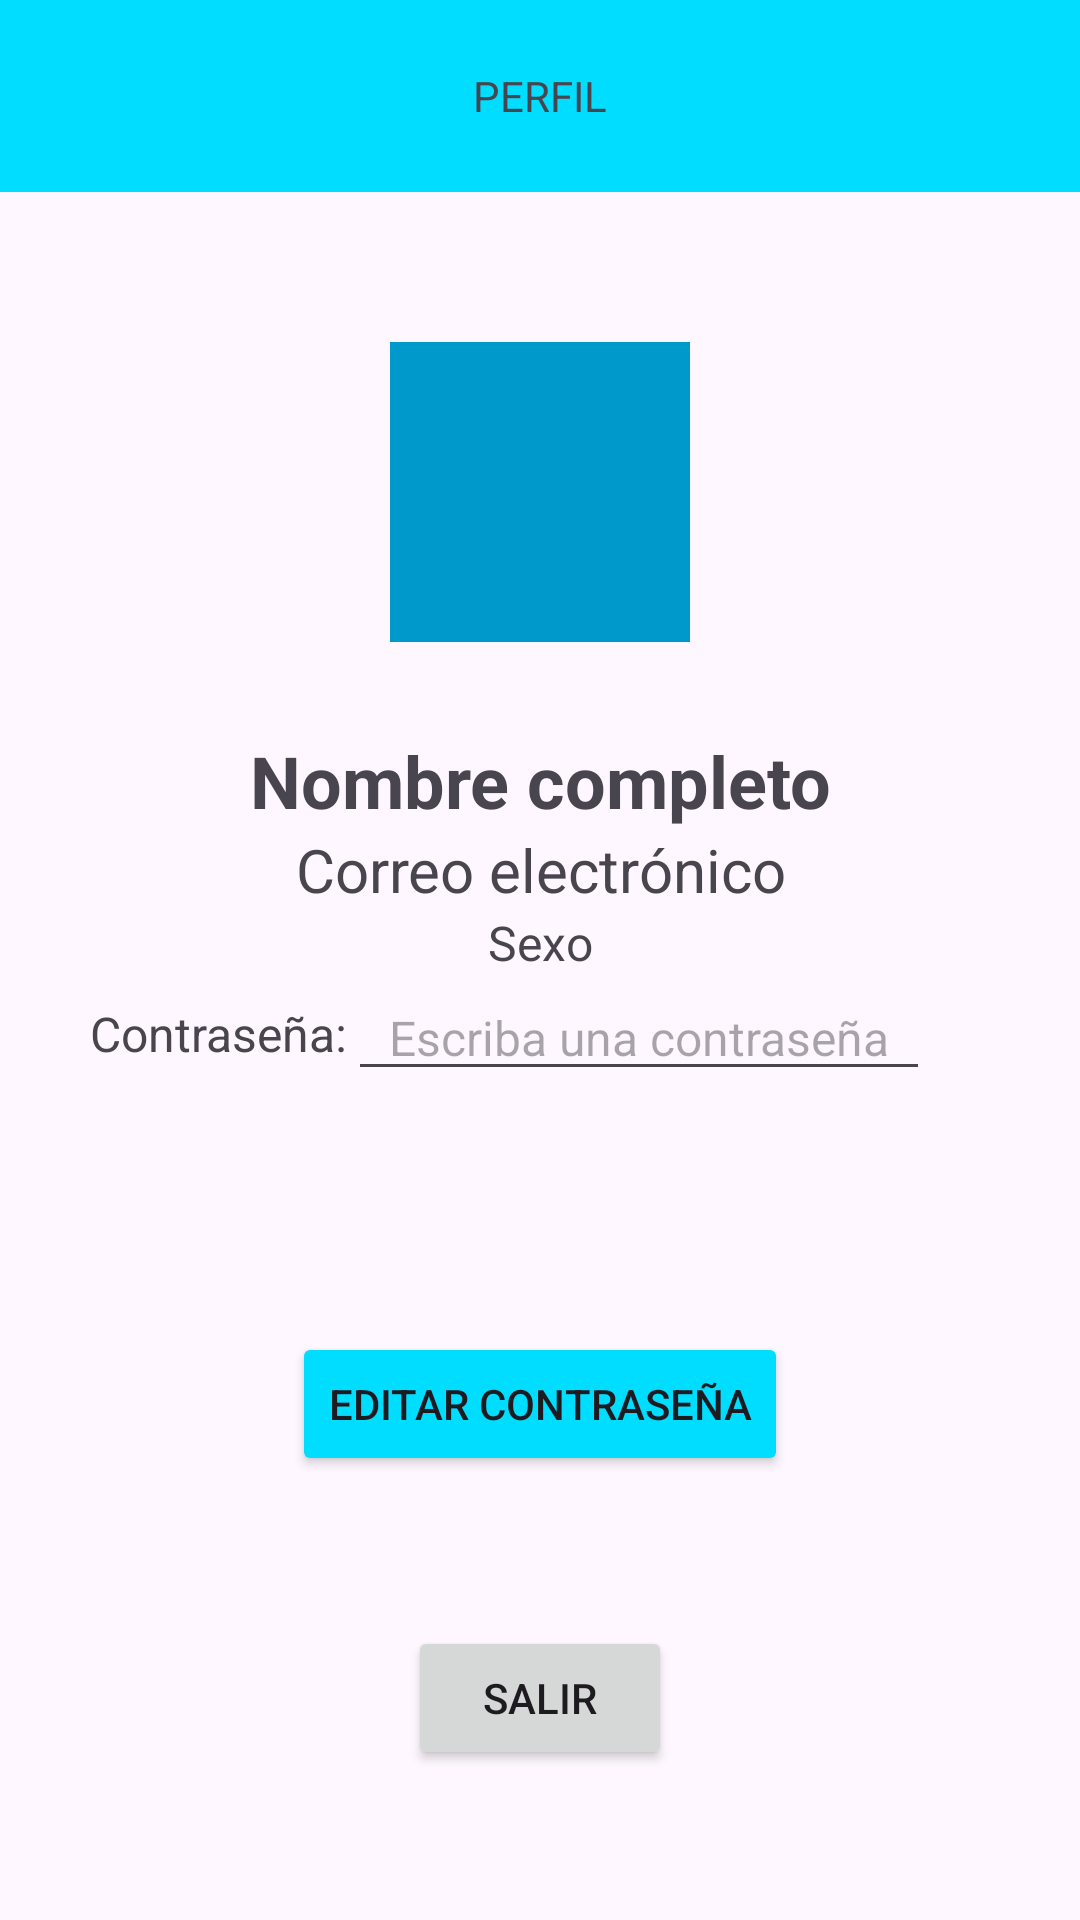

Android layout source for this screen:
<!-- AndroidManifest.xml: application theme Theme.DADM -->
<!-- res/layout/activity_profile.xml -->
<?xml version="1.0" encoding="utf-8"?>
<androidx.constraintlayout.widget.ConstraintLayout xmlns:android="http://schemas.android.com/apk/res/android"
    xmlns:app="http://schemas.android.com/apk/res-auto"
    xmlns:tools="http://schemas.android.com/tools"
    android:layout_width="match_parent"
    android:layout_height="match_parent"
    tools:context=".modulo4.tarea.ProfileActivity">

    <androidx.constraintlayout.widget.Guideline
        android:id="@+id/glTop"
        android:layout_width="match_parent"
        android:layout_height="wrap_content"
        android:orientation="horizontal"
        app:layout_constraintGuide_percent="0.1"/>

    <TextView
        android:layout_width="match_parent"
        android:layout_height="0dp"
        android:text="Perfil"
        android:textAllCaps="true"
        android:gravity="center"
        android:background="@android:color/holo_blue_bright"
        app:layout_constraintTop_toTopOf="parent"
        app:layout_constraintBottom_toTopOf="@+id/glTop"
        app:layout_constraintStart_toStartOf="parent"
        app:layout_constraintEnd_toEndOf="parent" />

    <ImageView
        android:id="@+id/ivProfile"
        android:layout_width="100dp"
        android:layout_height="100dp"
        android:src="@drawable/ic_account_foreground"
        android:background="@android:color/holo_blue_dark"
        android:layout_marginTop="50dp"
        app:layout_constraintTop_toBottomOf="@+id/glTop"
        app:layout_constraintStart_toStartOf="parent"
        app:layout_constraintEnd_toEndOf="parent "/>

    <TextView
        android:id="@+id/tvFullName"
        android:layout_width="match_parent"
        android:layout_height="wrap_content"
        android:layout_marginTop="30dp"
        android:layout_marginHorizontal="30dp"
        android:text="Nombre completo"
        android:textStyle="bold"
        android:textSize="24sp"
        android:gravity="center"
        app:layout_constraintTop_toBottomOf="@+id/ivProfile"
        app:layout_constraintStart_toStartOf="parent"
        app:layout_constraintEnd_toEndOf="parent"/>

    <TextView
        android:id="@+id/tvEmail"
        android:layout_width="match_parent"
        android:layout_height="wrap_content"
        android:layout_marginHorizontal="30dp"
        android:text="Correo electrónico"
        android:textSize="20sp"
        android:gravity="center"
        app:layout_constraintTop_toBottomOf="@+id/tvFullName"
        app:layout_constraintStart_toStartOf="parent"
        app:layout_constraintEnd_toEndOf="parent"/>

    <TextView
        android:id="@+id/tvSex"
        android:layout_width="match_parent"
        android:layout_height="wrap_content"
        android:layout_marginHorizontal="30dp"
        android:text="Sexo"
        android:textSize="16sp"
        android:gravity="center"
        app:layout_constraintTop_toBottomOf="@+id/tvEmail"
        app:layout_constraintStart_toStartOf="parent"
        app:layout_constraintEnd_toEndOf="parent"/>

    <TextView
        android:id="@+id/tvPassword"
        android:layout_width="wrap_content"
        android:layout_height="wrap_content"
        android:layout_marginStart="30dp"
        android:text="Contraseña:"
        android:textSize="16sp"
        app:layout_constraintTop_toBottomOf="@+id/tvSex"
        app:layout_constraintBottom_toBottomOf="@+id/etPassword"
        app:layout_constraintStart_toStartOf="parent"
        app:layout_constraintEnd_toStartOf="@+id/etPassword"/>

    <EditText
        android:id="@+id/etPassword"
        android:layout_width="0dp"
        android:layout_height="wrap_content"
        android:layout_marginEnd="50dp"
        android:inputType="textPassword"
        android:hint="Escriba una contraseña"
        android:textSize="16sp"
        android:gravity="center"
        app:layout_constraintTop_toBottomOf="@+id/tvSex"
        app:layout_constraintStart_toEndOf="@+id/tvPassword"
        app:layout_constraintEnd_toEndOf="parent" />

    <Button
        android:id="@+id/btnEdit"
        android:layout_width="wrap_content"
        android:layout_height="wrap_content"
        android:backgroundTint="@android:color/holo_blue_bright"
        android:text="Editar Contraseña"
        android:textAllCaps="true"
        android:layout_marginBottom="50dp"
        app:layout_constraintBottom_toTopOf="@+id/btnLogout"
        app:layout_constraintStart_toStartOf="parent"
        app:layout_constraintEnd_toEndOf="parent"/>

    <Button
        android:id="@+id/btnLogout"
        android:layout_width="wrap_content"
        android:layout_height="wrap_content"
        android:layout_marginBottom="50dp"
        android:text="Salir"
        android:textAllCaps="true"
        app:layout_constraintBottom_toBottomOf="parent"
        app:layout_constraintStart_toStartOf="parent"
        app:layout_constraintEnd_toEndOf="parent"/>

</androidx.constraintlayout.widget.ConstraintLayout>
<!-- resources referenced by this layout -->
<resources>
  <style name="Theme.DADM" parent="Base.Theme.DADM" />
  <style name="Base.Theme.DADM" parent="Theme.Material3.DayNight.NoActionBar">
          
          
      </style>
</resources>
